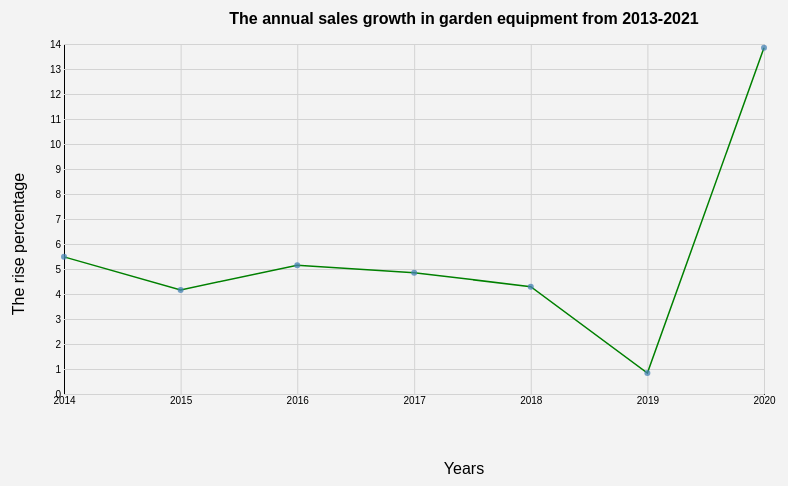
D3 v6 page, settled after 360 driven frames (6 s of simulated time); the page loaded 1 data file(s).



    const loadData = async () => {
        try {
            //year,sales,rise
            return await d3.csv("garden_equip_rise.csv");
        } catch (err) {
            return err;
        }
    }

    const render = data => {
        const height = 500;
        const width = 1000;
        const margin = {
            left: 100,
            top: 50,
            bottom: 100,
            right: 200
        }

        // svg container
        const svg = d3.select(".container")
            .attr("width", width)
            .attr("height", height)
            .style("background-color", "#f3f3f3")

        // defining xScale
        const xScale = d3.scaleTime()
            .domain([new Date(2014, 0, 1), new Date(2020, 0, 1)])
            .range([0, width - margin.left - margin.right])

        // defining yScale
        const yScale = d3.scaleLinear()
            .domain(d3.extent(data.map(item => parseFloat(item["rise"]))))
            .nice()
            .range([height - margin.top - margin.bottom, 0])

        // group element for all the main section
        const g = svg.append("g")
            .attr("transform", "translate(" + margin.left + "," + margin.top + ")");

        // x-axis
        g.append("g")
            .attr("transform", `translate(0,${height - margin.top - margin.bottom})`)
            .call(d3.axisBottom(xScale)
                .tickFormat(d3.timeFormat("%Y"))
                .tickSize(-height + margin.top + margin.bottom)
            );

        // y-axis
        g.append("g")
            .call(d3.axisLeft(yScale)
                .tickFormat(d => parseInt(d * 100))
                .tickSize(-width + margin.left + margin.right)
            );

        // tooltip div -> refered example https://bl.ocks.org/d3noob/180287b6623496dbb5ac4b048813af52
        const div = d3
            .select("body")
            .append("div")
            .attr("class", "tooltip")
            .style("opacity", 0);

        g.append("path")
            .datum(data)
            .attr("fill", "none")
            .attr("stroke-width", 1.5)
            .attr("stroke", 'green')
            .attr("d", d3.line()
                .curve(d3.curveLinear)
                .x(d => xScale(new Date(parseInt(d.year), 0, 1)))
                .y(d => yScale(d.rise))
            )

        // main dots
        g.selectAll(".dot")
            .data(data)
            .enter()
            .append("circle")
            .attr("class", "dot")
            .attr("cx", d => xScale(new Date(parseInt(d.year), 0, 1)))
            .attr("cy", d => yScale(d["rise"]))
            .attr("r", 3)
            .style("fill", 'SteelBlue')
            .style("opacity", 0.75)
            .on("mouseover", (event, d) => {
                div.transition()
                    .duration(200)
                    .style("opacity", .9);
                div.html(`
                Year : ${d.year} <br/>
                Sale : ${d.sales} <br/>
                Rise : ${(d3.format(".2f"))(d.rise * 100) + '%'}<br/>
            `)

                    ///(d3.format(".2f"))(d.change) + "%")
                    .style("left", (event.pageX + 10) + "px")
                    .style("top", (event.pageY - 20) + "px");
            })
            .on("mouseout", _ => {
                div.transition()
                    .duration(500)
                    .style("opacity", 0);
            })
            .on("mousemove", event => {
                div.style("left", (event.pageX + 10) + "px")
                    .style("top", (event.pageY - 20) + "px")
            })

        // y-axis title
        svg.append("text")
            .attr("transform", "rotate(-90)")
            .attr("x", 0 - height / 2)
            .attr("y", 60)
            .attr("text-anchor", "middle")
            .text("The rise percentage")

        // x-axis title
        svg.append("text")
            .attr("transform", `translate(${width / 2},${height - 20})`)
            .attr("text-anchor", "middle")
            .text("Years")

        // main chart label
        svg.append("text")
            .attr("transform", `translate(${width / 2},${30})`)
            .attr("text-anchor", "middle")
            .attr("font-weight", "bold")
            .text("The annual sales growth in garden equipment from 2013-2021")
    }


    // loading data and then rendering chart
    loadData()
        .then(data => render(data))
        .catch(err => console.log(err))


### data: garden_equip_rise.csv
year, sales, rise
2014, 318352, 0.05485
2015, 331611, 0.04165
2016, 348697, 0.05152
2017, 365622, 0.04854
2018, 381313, 0.04292
2019, 384515, 0.008397
2020, 437776, 0.1385